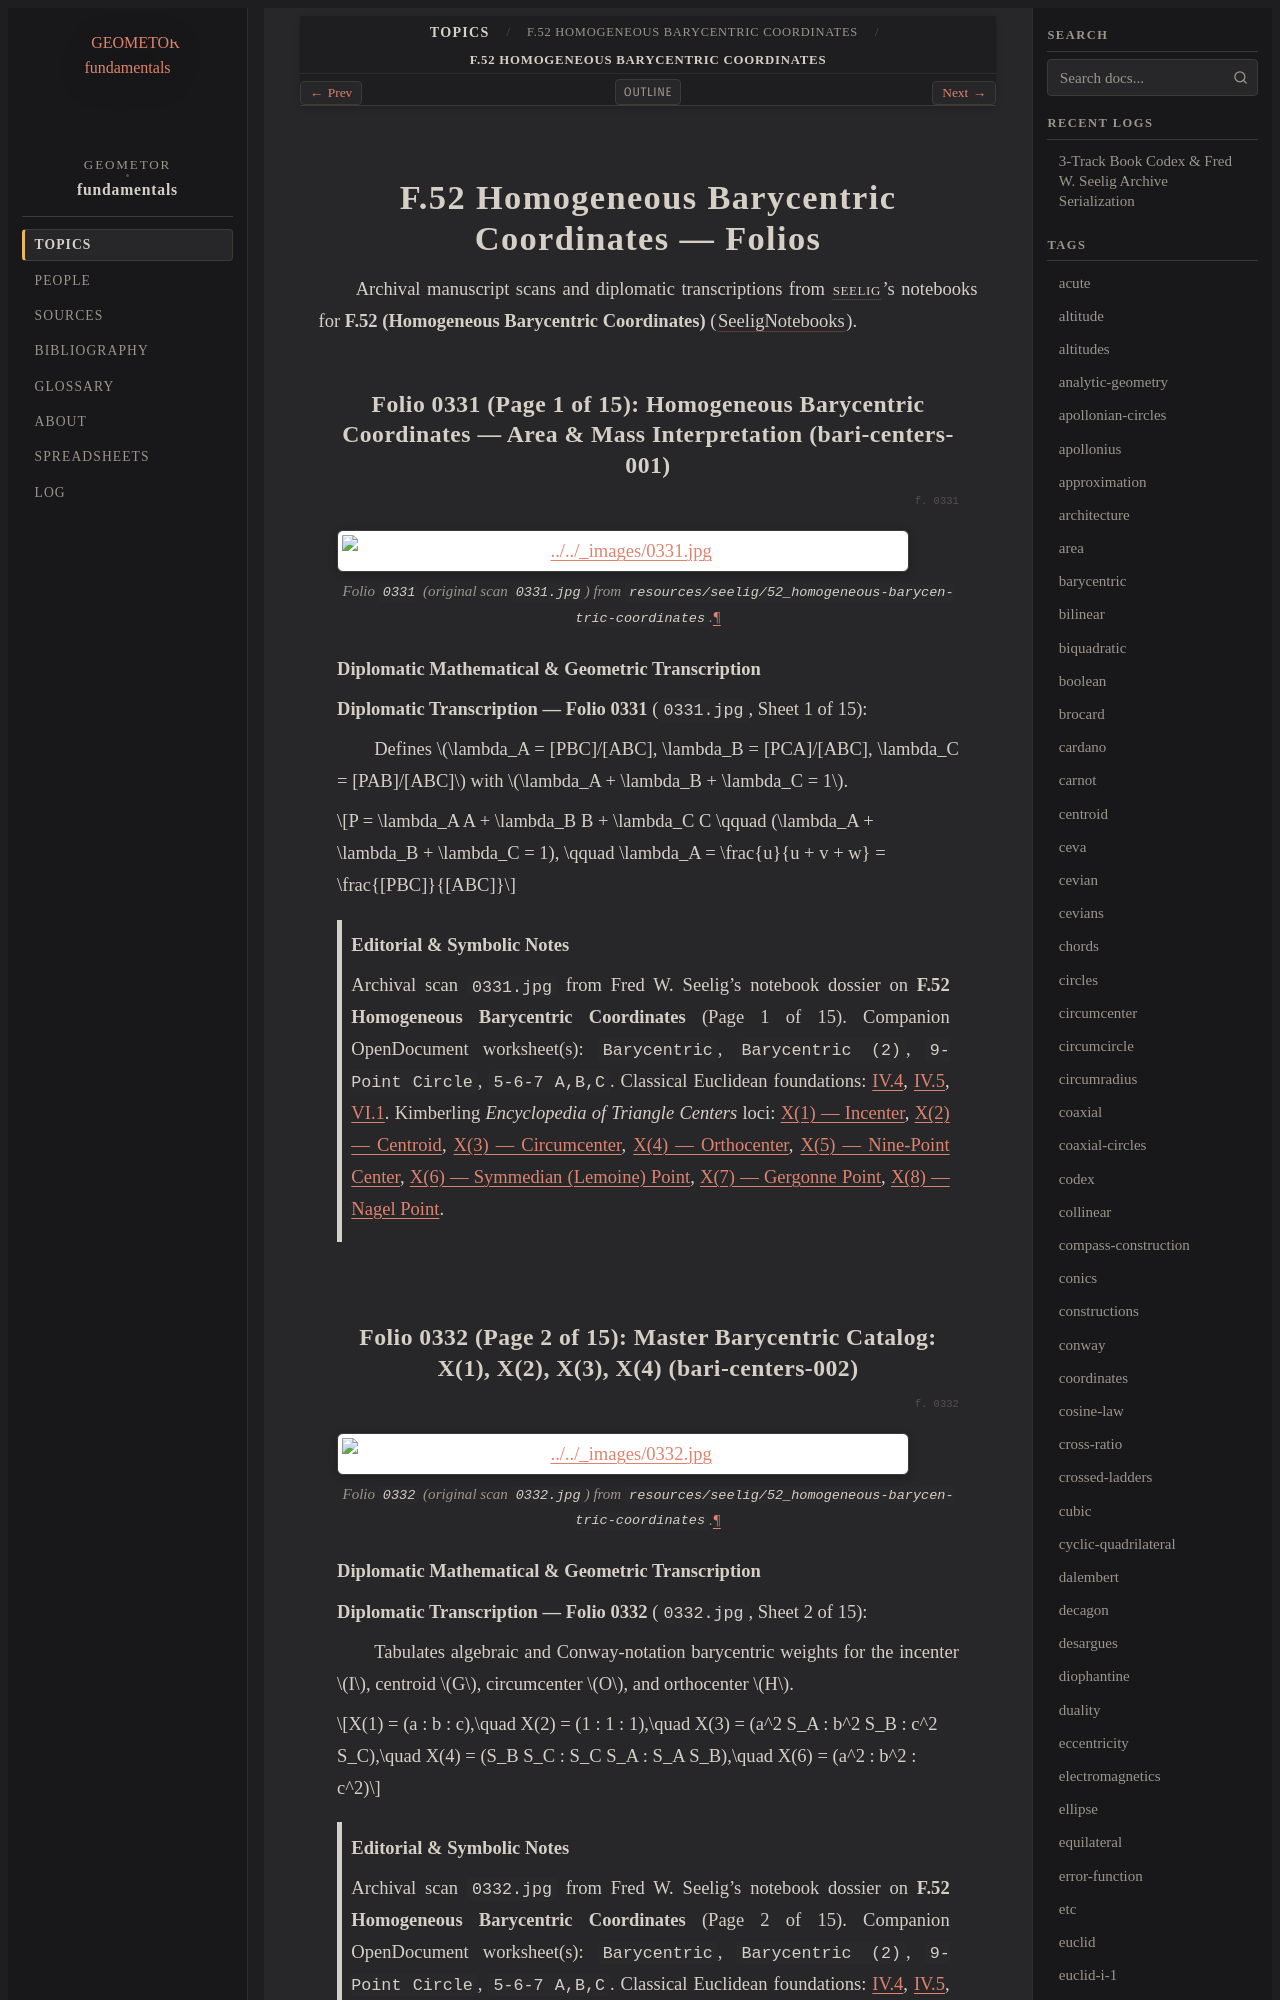

repository: geometor/fundamentals · page: topics/f-52/folios.html · generator: sphinx

=================================================
F.52 Homogeneous Barycentric Coordinates — Folios
=================================================

Archival manuscript scans and diplomatic transcriptions from :person:`seelig`'s
notebooks for **F.52 (Homogeneous Barycentric Coordinates)** (:cite:`SeeligNotebooks`).

Folio 0331 (Page 1 of 15): Homogeneous Barycentric Coordinates — Area & Mass Interpretation (bari-centers-001)
--------------------------------------------------------------------------------------------------------------

.. folio:: 0331

.. figure:: 0331.jpg
   :align: center
   :width: 92%

   Folio ``0331`` (original scan ``0331.jpg``) from ``resources/seelig/52_homogeneous-barycentric-coordinates``.

**Diplomatic Mathematical & Geometric Transcription**

**Diplomatic Transcription — Folio 0331** (``0331.jpg``, Sheet 1 of 15):

Defines :math:`\lambda_A = [PBC]/[ABC], \lambda_B = [PCA]/[ABC], \lambda_C = [PAB]/[ABC]` with :math:`\lambda_A + \lambda_B + \lambda_C = 1`.

.. math::

   P = \lambda_A A + \lambda_B B + \lambda_C C \qquad (\lambda_A + \lambda_B + \lambda_C = 1), \qquad \lambda_A = \frac{u}{u + v + w} = \frac{[PBC]}{[ABC]}

.. admonition:: Editorial & Symbolic Notes

   Archival scan ``0331.jpg`` from Fred W. Seelig's notebook dossier on **F.52 Homogeneous Barycentric Coordinates** (Page 1 of 15). Companion OpenDocument worksheet(s): ``Barycentric``, ``Barycentric (2)``, ``9-Point Circle``, ``5-6-7 A,B,C``. Classical Euclidean foundations: :ref:`IV.4`, :ref:`IV.5`, :ref:`VI.1`. Kimberling *Encyclopedia of Triangle Centers* loci: :ref:`X(1)`, :ref:`X(2)`, :ref:`X(3)`, :ref:`X(4)`, :ref:`X(5)`, :ref:`X(6)`, :ref:`X(7)`, :ref:`X(8)`.
